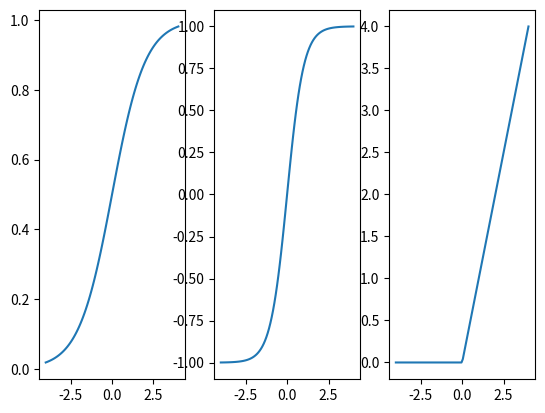

The matplotlib source for this figure:
import numpy as np
import matplotlib.pyplot as plt
import math

# 시그모이드
def sigmoid(x):
    return 1 / (1 + np.exp(-x))

# 하이퍼볼릭 탄젠트 함수
def tanh(x):
    return list(map(lambda x: math.tanh(x), x))

# relu 함수
def relu(x):
    result = []
    for ele in x:
        if(ele <= 0):
            result.append(0)
        else:
            result.append(ele)

    return result

# 함수 그려보기
x = np.linspace(-4, 4, 100)
sig = sigmoid(x)
ta = tanh(x)
re = relu(x)

fig, ax = plt.subplots(1, 3)
plt.subplot(1,3,1)
plt.plot(x, sig)
plt.subplot(1,3,2)
plt.plot(x, ta)
plt.subplot(1,3,3)
plt.plot(x, re)


plt.show()

